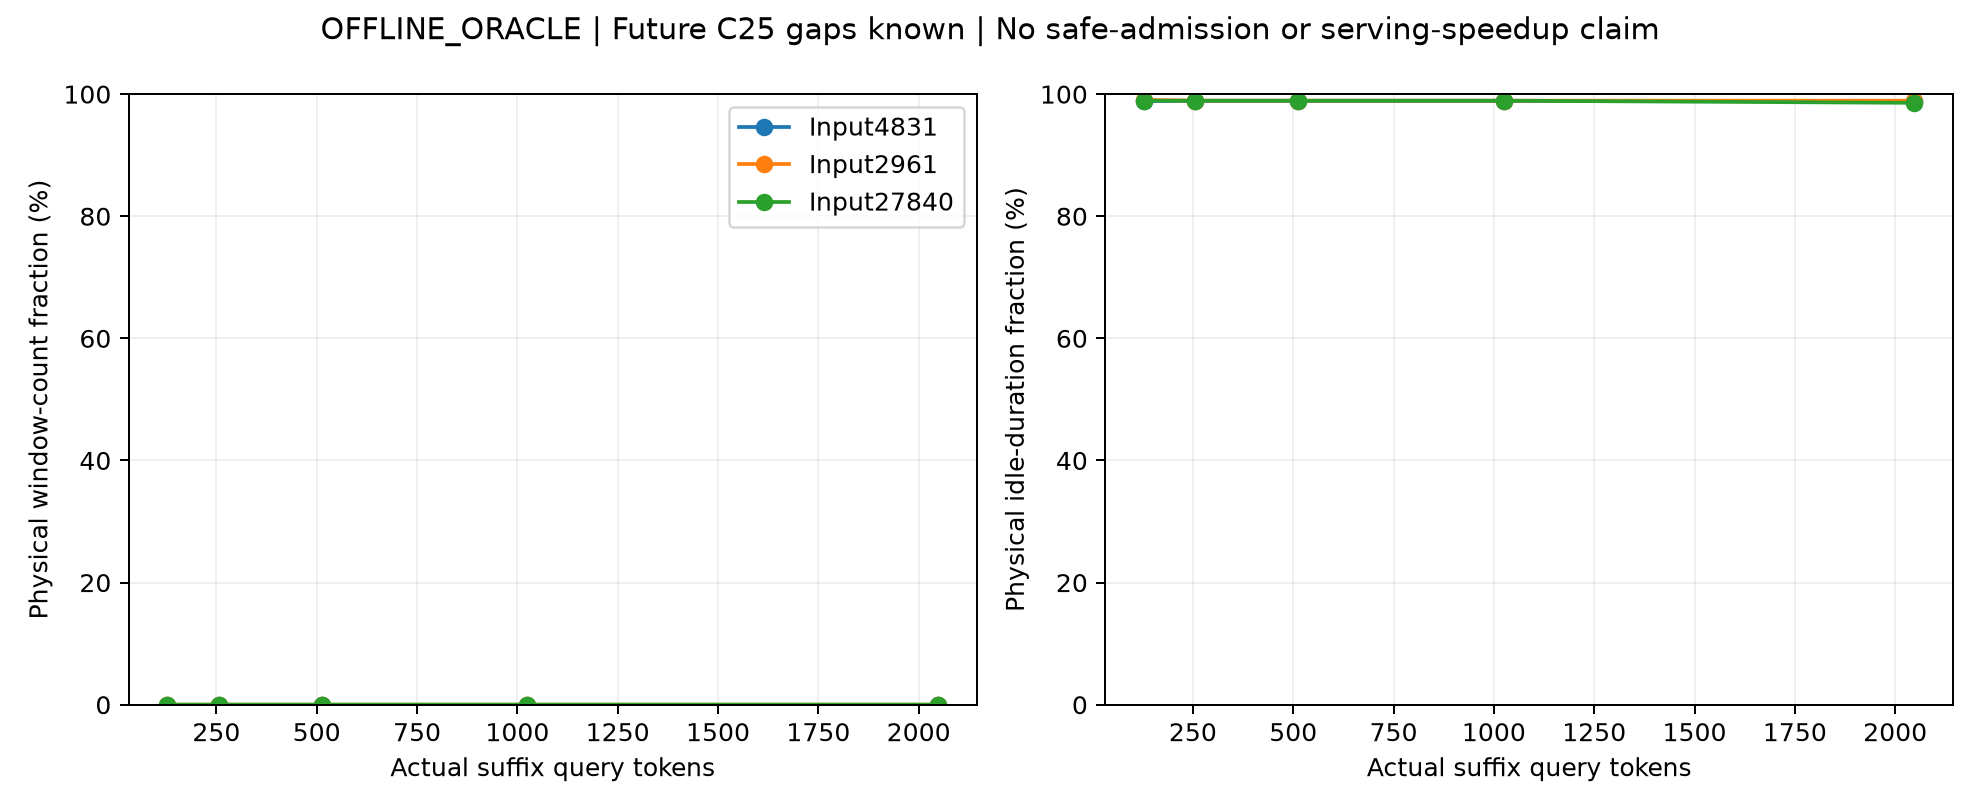

The table this chart was drawn from, first rows:
index, input_tokens, suffix_tokens, cost_reference_ms, cost_evidence, idle_source, window_count, fitting_windows, fitting_window_fraction, idle_duration_fraction_in_fitting_window…, evidence, scope
0, 4831, 128, 125.9, DIAGNOSTIC, ec_LOW_CUPTI_C25_CPC_q0.5_v0, 816866, 58, 7.100307761615737e-05, 0.9892, OFFLINE_ORACLE, Future physical gap is known. No KV-read…
0, 4831, 256, 179.9, DIAGNOSTIC, ec_LOW_CUPTI_C25_CPC_q0.5_v0, 816866, 58, 7.100307761615737e-05, 0.9892, OFFLINE_ORACLE, Future physical gap is known. No KV-read…
0, 4831, 512, 125.5, DIAGNOSTIC, ec_LOW_CUPTI_C25_CPC_q0.5_v0, 816866, 58, 7.100307761615737e-05, 0.9892, OFFLINE_ORACLE, Future physical gap is known. No KV-read…
0, 4831, 1024, 97.45, DIAGNOSTIC, ec_LOW_CUPTI_C25_CPC_q0.5_v0, 816866, 58, 7.100307761615737e-05, 0.9892, OFFLINE_ORACLE, Future physical gap is known. No KV-read…
0, 4831, 2048, 142.4, DIAGNOSTIC, ec_LOW_CUPTI_C25_CPC_q0.5_v0, 816866, 58, 7.100307761615737e-05, 0.9892, OFFLINE_ORACLE, Future physical gap is known. No KV-read…
6, 2961, 128, 74.85, DIAGNOSTIC, ec_LOW_CUPTI_C25_CPC_q0.5_v0, 816866, 60, 7.345145960292141e-05, 0.9905, OFFLINE_ORACLE, Future physical gap is known. No KV-read…
6, 2961, 256, 186.1, DIAGNOSTIC, ec_LOW_CUPTI_C25_CPC_q0.5_v0, 816866, 58, 7.100307761615737e-05, 0.9892, OFFLINE_ORACLE, Future physical gap is known. No KV-read…
6, 2961, 512, 105.6, DIAGNOSTIC, ec_LOW_CUPTI_C25_CPC_q0.5_v0, 816866, 58, 7.100307761615737e-05, 0.9892, OFFLINE_ORACLE, Future physical gap is known. No KV-read…
6, 2961, 1024, 175.7, DIAGNOSTIC, ec_LOW_CUPTI_C25_CPC_q0.5_v0, 816866, 58, 7.100307761615737e-05, 0.9892, OFFLINE_ORACLE, Future physical gap is known. No KV-read…
6, 2961, 2048, 102.6, DIAGNOSTIC, ec_LOW_CUPTI_C25_CPC_q0.5_v0, 816866, 58, 7.100307761615737e-05, 0.9892, OFFLINE_ORACLE, Future physical gap is known. No KV-read…
31, 27840, 128, 200.3, DIAGNOSTIC, ec_LOW_CUPTI_C25_CPC_q0.5_v0, 816866, 58, 7.100307761615737e-05, 0.9892, OFFLINE_ORACLE, Future physical gap is known. No KV-read…
31, 27840, 256, 148.8, DIAGNOSTIC, ec_LOW_CUPTI_C25_CPC_q0.5_v0, 816866, 58, 7.100307761615737e-05, 0.9892, OFFLINE_ORACLE, Future physical gap is known. No KV-read…
31, 27840, 512, 137.3, DIAGNOSTIC, ec_LOW_CUPTI_C25_CPC_q0.5_v0, 816866, 58, 7.100307761615737e-05, 0.9892, OFFLINE_ORACLE, Future physical gap is known. No KV-read…
31, 27840, 1024, 160.1, DIAGNOSTIC, ec_LOW_CUPTI_C25_CPC_q0.5_v0, 816866, 58, 7.100307761615737e-05, 0.9892, OFFLINE_ORACLE, Future physical gap is known. No KV-read…
31, 27840, 2048, 243.5, DIAGNOSTIC, ec_LOW_CUPTI_C25_CPC_q0.5_v0, 816866, 56, 6.855469562939332e-05, 0.9857, OFFLINE_ORACLE, Future physical gap is known. No KV-read…
